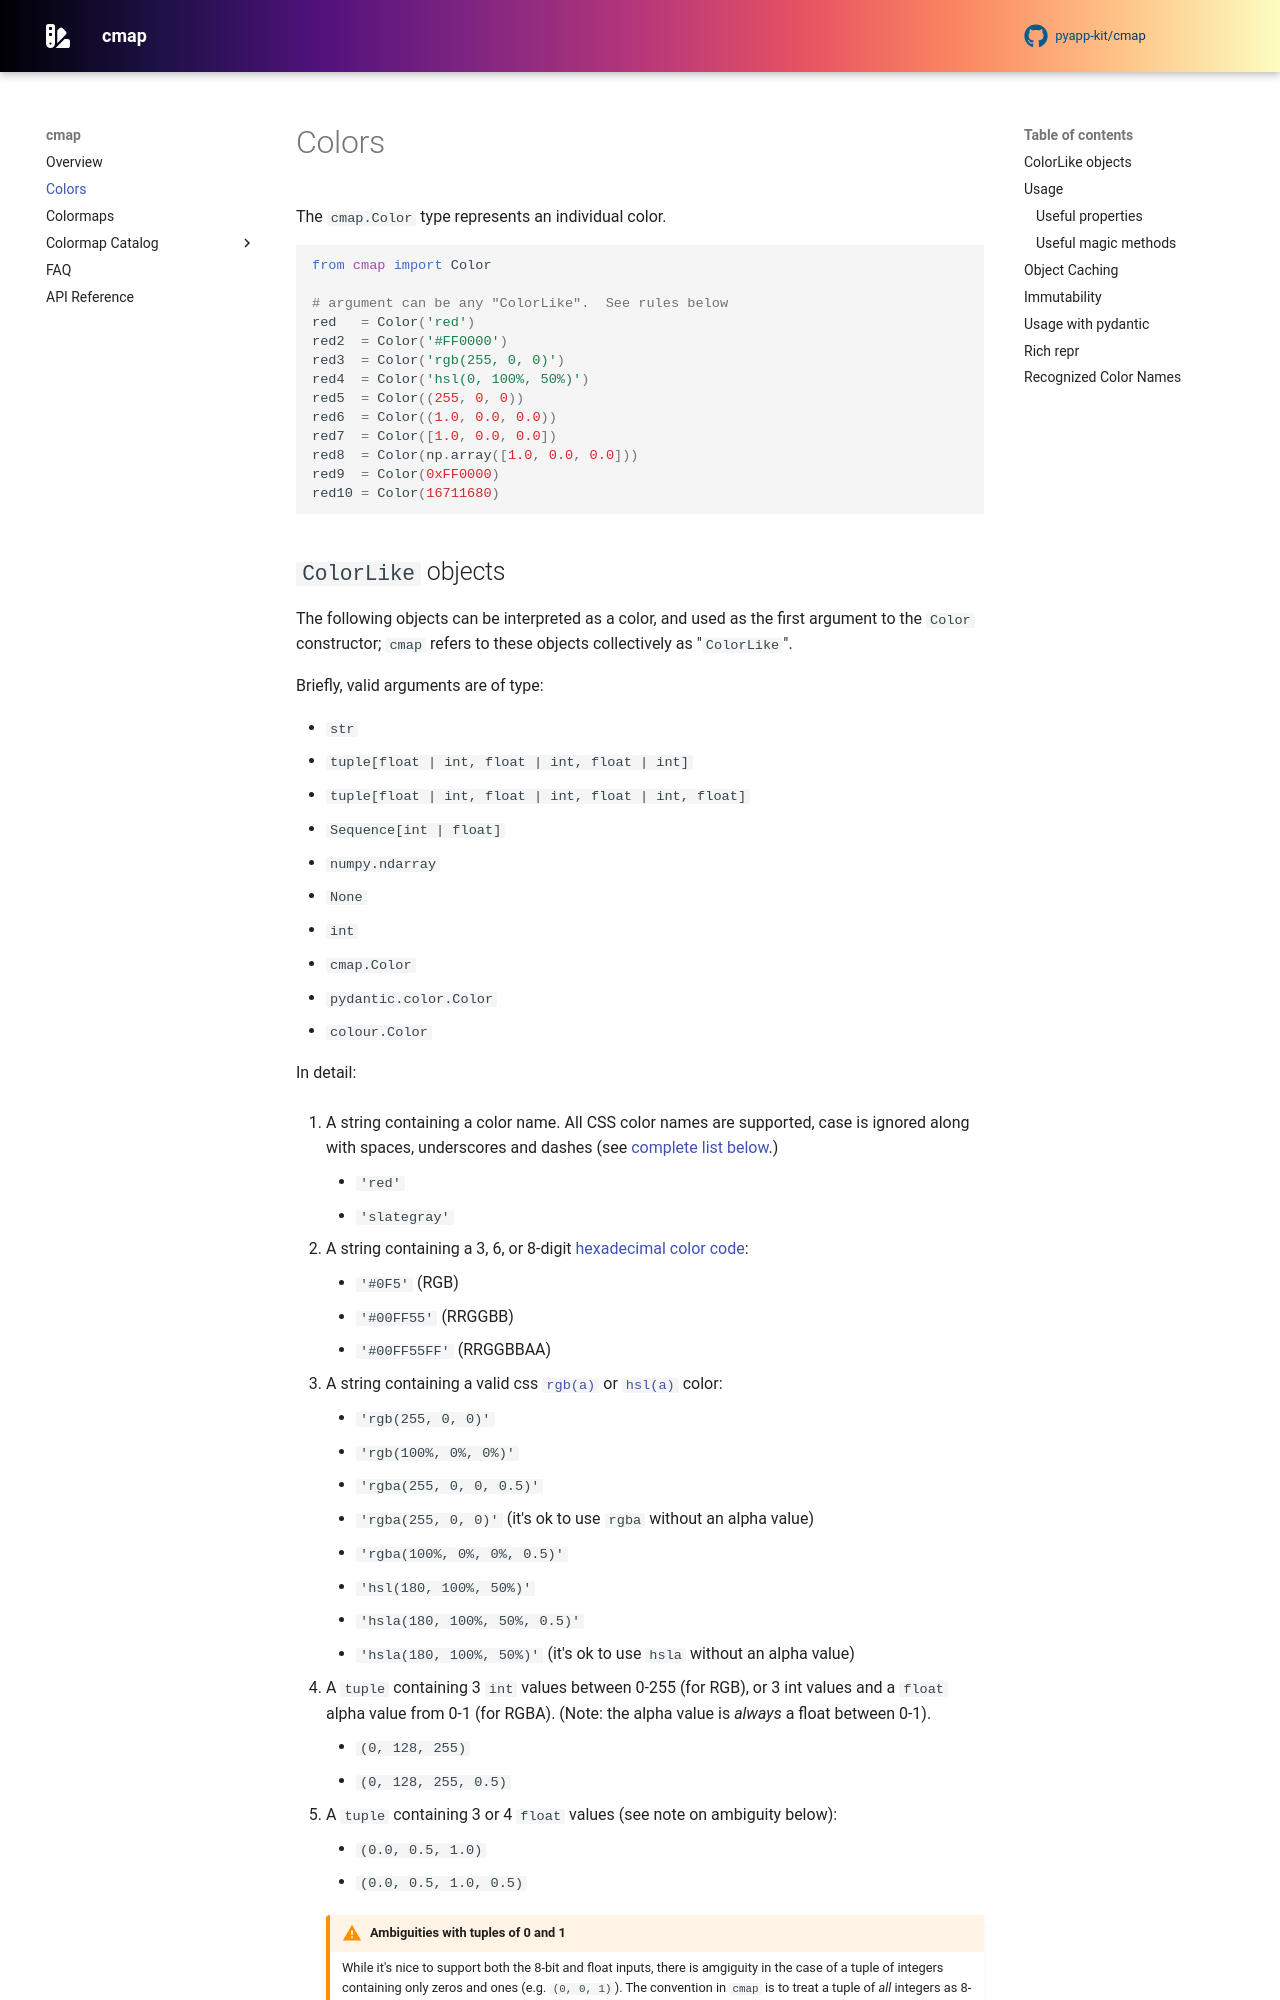

repository: pyapp-kit/cmap · page: colors/index.html · generator: mkdocs

# Colors

The `cmap.Color` type represents an individual color.

<!-- fmt: off -->
```python
from cmap import Color

# argument can be any "ColorLike".  See rules below
red   = Color('red')
red2  = Color('#FF0000')
red3  = Color('rgb(255, 0, 0)')
red4  = Color('hsl(0, 100%, 50%)')
red5  = Color((255, 0, 0))
red6  = Color((1.0, 0.0, 0.0))
red7  = Color([1.0, 0.0, 0.0])
red8  = Color(np.array([1.0, 0.0, 0.0]))
red9  = Color(0xFF0000)
red10 = Color(16711680)
```
<!-- fmt: on -->
